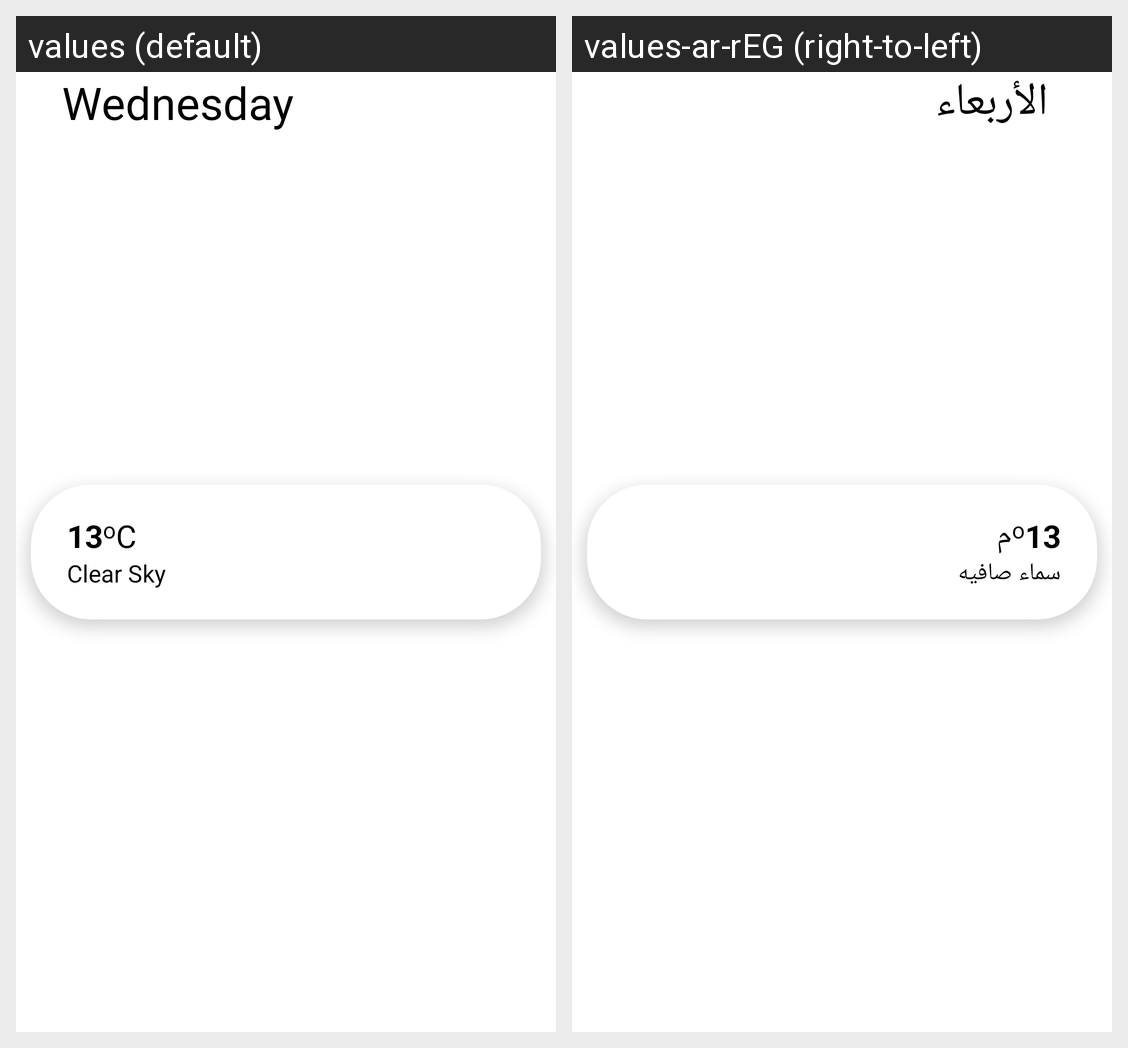

The same Android screen rendered under two of its app's locales, left to right. List the strings drawn on it with the default value and each locale's translation.
Android screen res/layout/daily_list_item.xml rendered under 2 locales, left to right: values (default), values-ar-rEG (right-to-left). Device: Nexus 5 (rendered at 1080×1920; each locale shown at half size, 540×960, under a caption strip naming it); theme Theme.Project.
Strings drawn on this screen, with the default value and each locale's value (text and hints the layout hard-codes, and strings that could not be matched under every locale, appear in the picture but are not listed):

wednesday
  values: Wednesday
  values-ar-rEG: الأربعاء

thirteen
  values: 13
  values-ar-rEG: 13  [not translated; the default value is used]

degree
  values: o
  values-ar-rEG: o

cel
  values: C
  values-ar-rEG: م

clear
  values: Clear Sky
  values-ar-rEG: سماء صافيه
